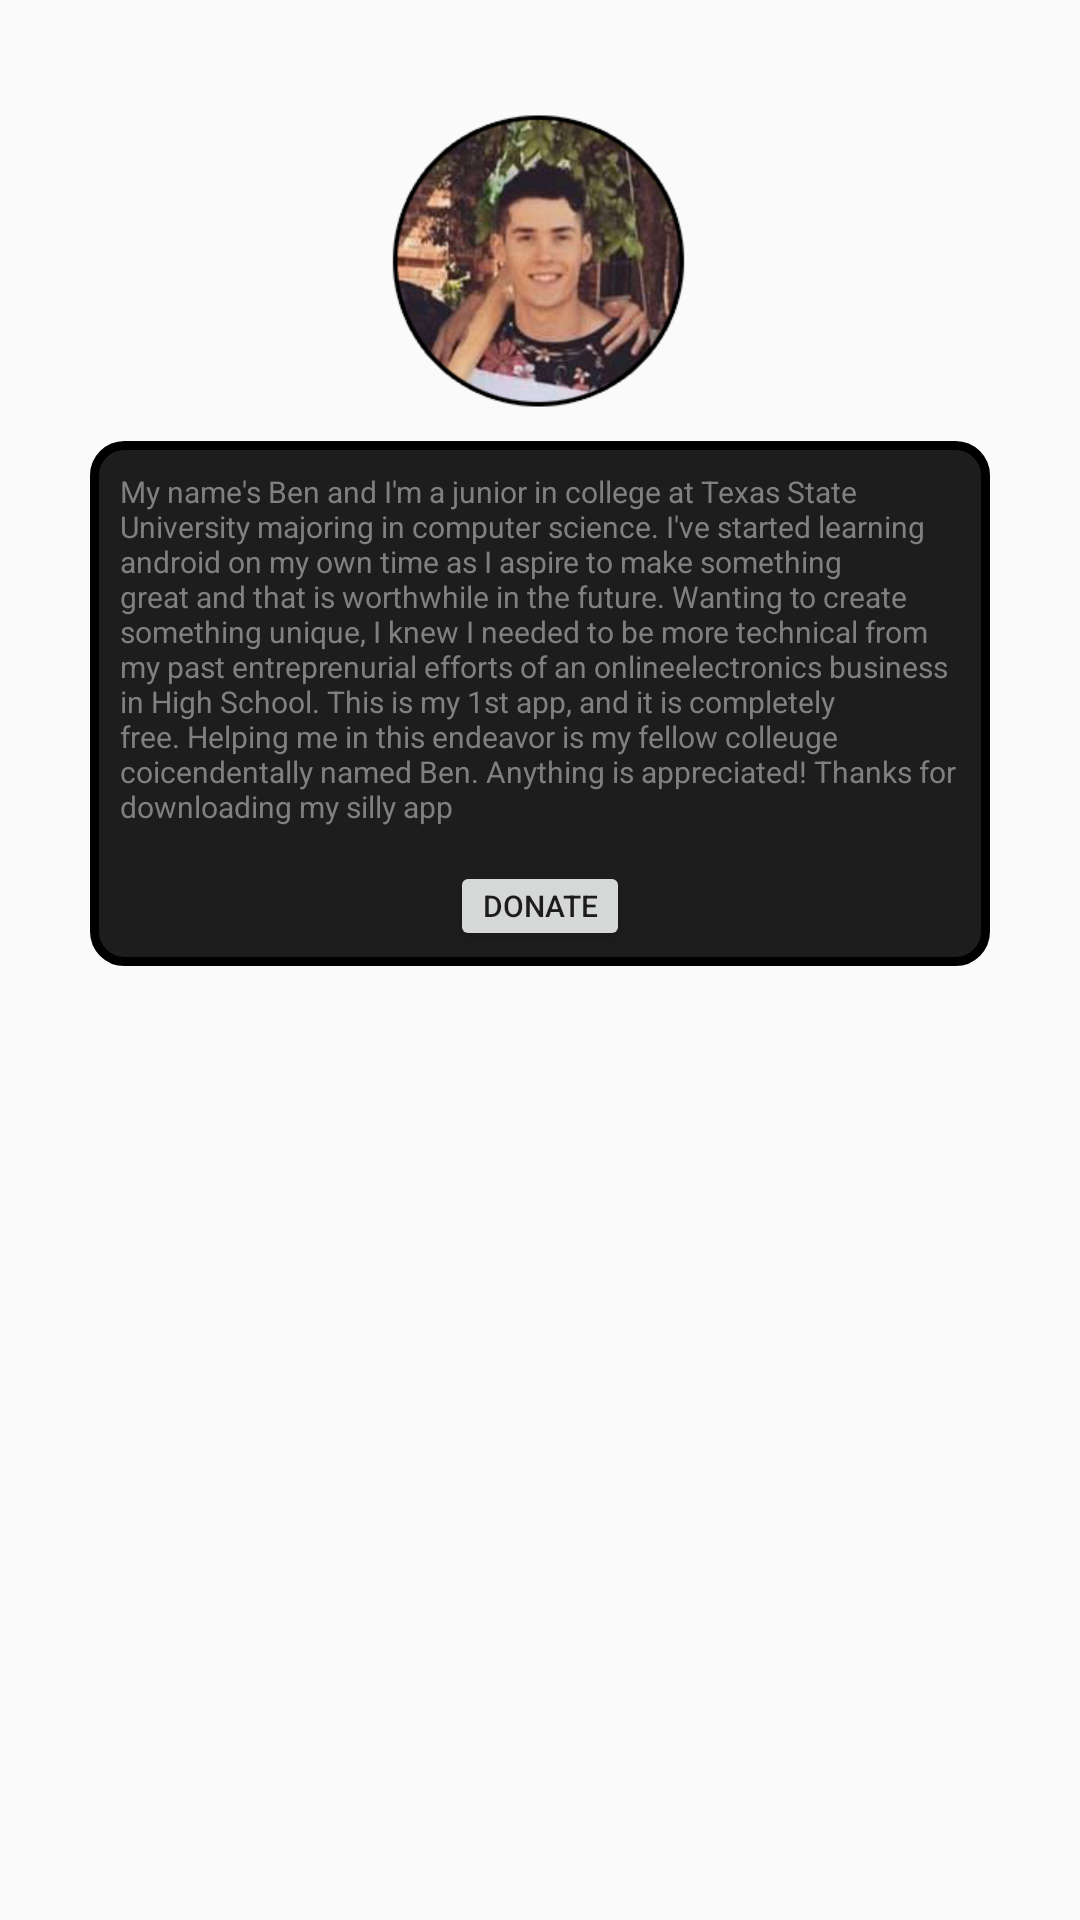

Reconstruct the res/layout file that produces this screen, plus the resources it refers to.
<!-- AndroidManifest.xml: application theme Theme.AppCompat.DayNight -->
<!-- res/layout/fragment_fragment3.xml -->
<RelativeLayout xmlns:android="http://schemas.android.com/apk/res/android"
    xmlns:app="http://schemas.android.com/apk/res-auto"
    xmlns:tools="http://schemas.android.com/tools"
    android:layout_width="match_parent"
    android:layout_height="match_parent"
    tools:context="layout.fragment3"
    android:background="@drawable/backrepeatred">

    

    <ImageView
        android:layout_width="100dp"
        android:layout_height="100dp"
        app:srcCompat="@drawable/aboutme"
        android:id="@+id/benPicture"
        android:layout_marginTop="37dp"
        android:layout_alignParentTop="true"
        android:layout_centerHorizontal="true" />

    <RelativeLayout
        android:id="@+id/aboutMeField"
        android:layout_marginTop="10dp"
        android:layout_width="300dp"
        android:layout_height="175dp"
        android:background="@drawable/aboutmeborder"
        android:layout_below="@+id/benPicture"
        android:layout_centerHorizontal="true">
        <TextView
            android:layout_width="wrap_content"
            android:layout_height="wrap_content"
            android:text="@string/aboutMe"
            style="@style/aboutMeTextStyle"
            android:padding="10dp"/>

        <Button
            android:padding="0dp"
            android:text="Donate"
            android:textSize="10dp"
            android:layout_width="60dp"
            android:layout_height="30dp"
            android:id="@+id/donateButton"
            android:layout_alignParentBottom="true"
            android:layout_marginBottom="5dp"
            android:layout_centerHorizontal="true"
            />
    </RelativeLayout>


</RelativeLayout>
<!-- resources referenced by this layout -->
<resources>
  <!-- drawable aboutme: png bitmap (drawable, 84789 bytes) -->
  <!-- drawable aboutmeborder (drawable) -->
  <?xml version="1.0" encoding="utf-8"?>
  <shape xmlns:android="http://schemas.android.com/apk/res/android">
      <solid android:color="#E1000000"/>
      <stroke android:width="3dp" android:color="#000000" />
      <corners android:radius="10dp"/>
  </shape>
  <string name="aboutMe">"My name\'s Ben and I'm a junior in college at Texas State University majoring in computer science."
          "I\'ve started learning android on my own time as I aspire to make something great and that is worthwhile in the future."
          "Wanting to create something unique, I knew I needed to be more technical from my past entreprenurial efforts of an online"
          "electronics business in High School. This is my 1st app, and it is completely free. Helping me in this endeavor is my"
          " fellow colleuge coicendentally named Ben. Anything is appreciated! Thanks for downloading my silly app"</string>
  <style name="aboutMeTextStyle" parent="@android:style/TextAppearance.Widget.TabWidget">
          
          <item name="colorPrimary">#ffffff</item>
          <item name="android:textSize">10sp</item>
      </style>
</resources>
